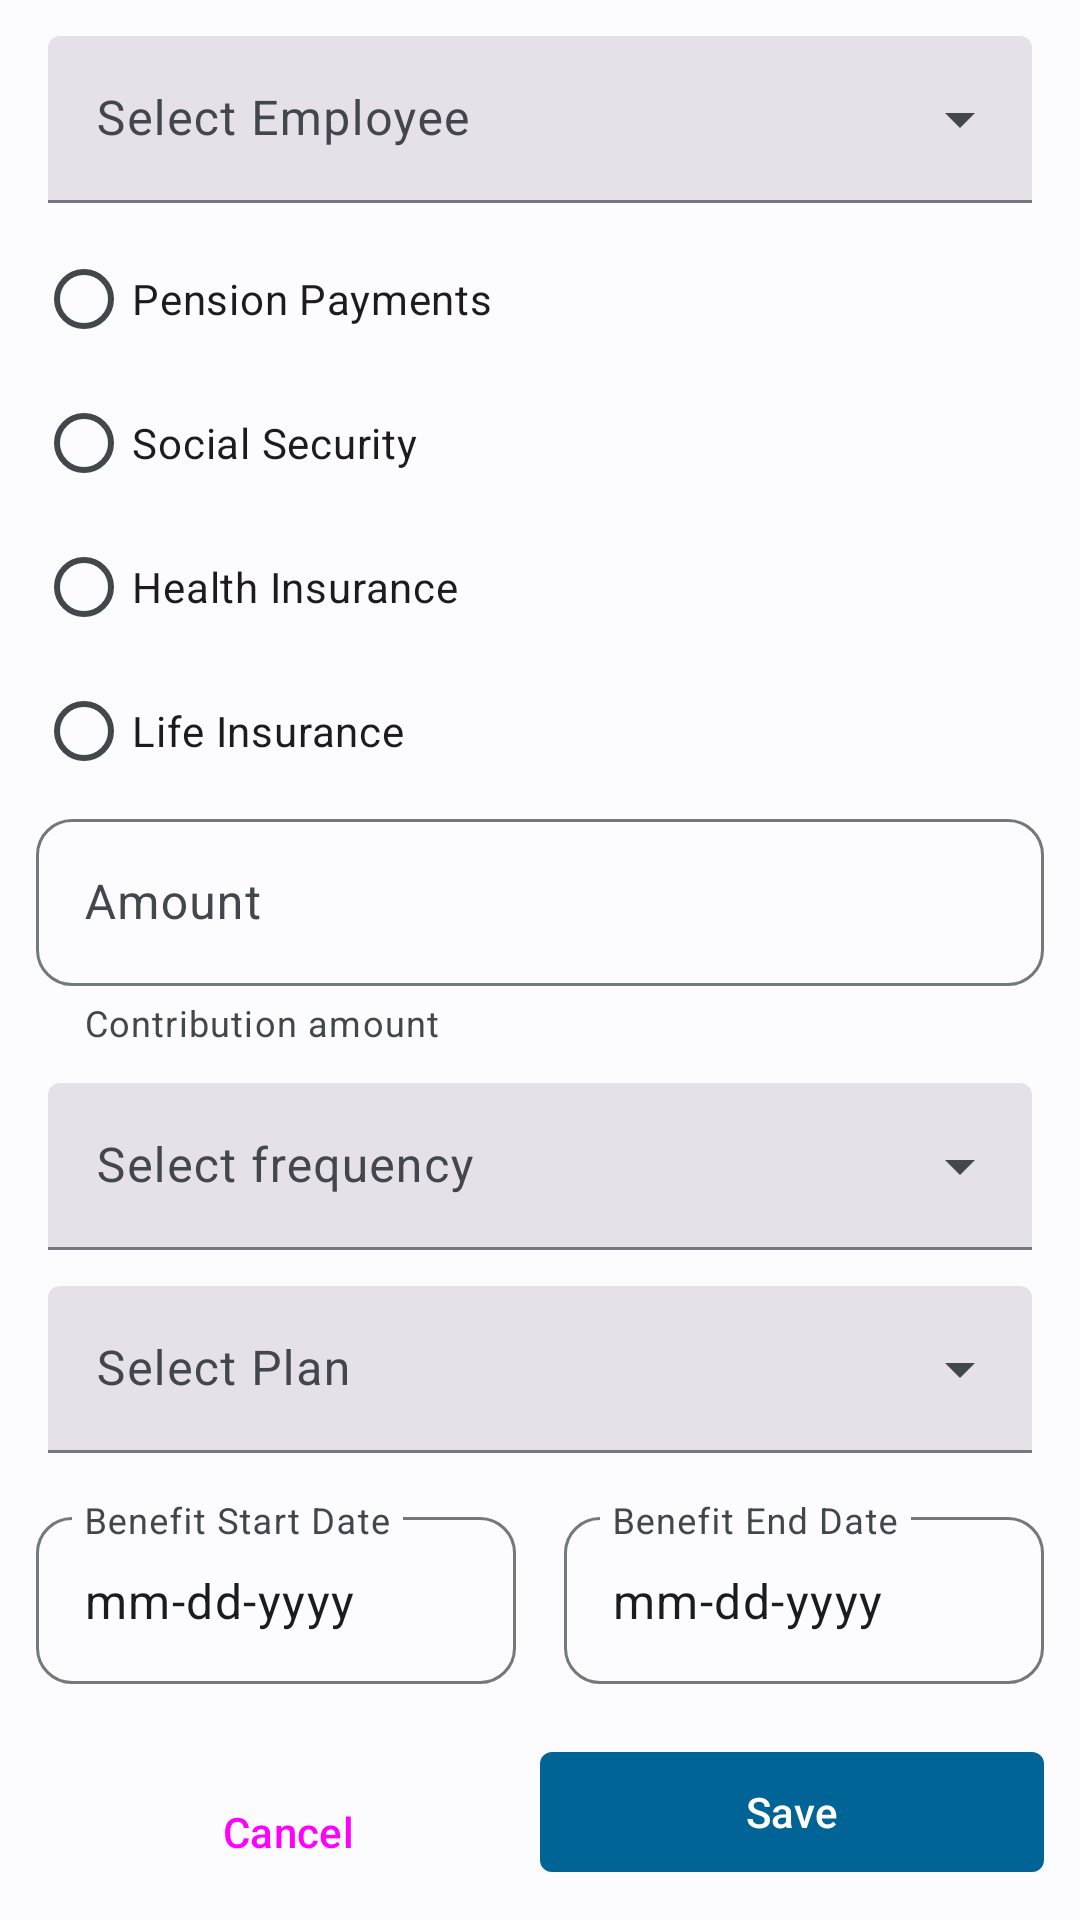

The Android layout XML behind this screen, and the referenced resources:
<!-- AndroidManifest.xml: application theme Theme.ERISMApp -->
<!-- res/layout/dialog_retirement_benefit.xml -->
<?xml version="1.0" encoding="utf-8"?>
<androidx.constraintlayout.widget.ConstraintLayout xmlns:android="http://schemas.android.com/apk/res/android"
    xmlns:app="http://schemas.android.com/apk/res-auto"
    android:layout_width="match_parent"
    android:layout_height="wrap_content"
    android:padding="12dp">

    <com.google.android.material.textfield.TextInputLayout
        android:id="@+id/drd_employee_names_layout"
        style="@style/Widget.Material3.TextInputLayout.FilledBox.ExposedDropdownMenu"
        android:layout_width="match_parent"
        android:layout_height="wrap_content"
        android:hint="Select Employee"
        android:layout_marginStart="4dp"
        android:layout_marginEnd="4dp"
        app:layout_constraintEnd_toEndOf="parent"
        app:layout_constraintStart_toStartOf="parent"
        app:layout_constraintTop_toTopOf="parent">

        <AutoCompleteTextView
            android:id="@+id/drd_employee_names"
            android:layout_width="match_parent"
            android:layout_height="wrap_content"
            android:inputType="none"
            android:labelFor="@id/drd_employee_names_layout"/>

    </com.google.android.material.textfield.TextInputLayout>

    <RadioGroup
        android:id="@+id/rg_benefit_type"
        android:layout_width="match_parent"
        android:layout_height="wrap_content"
        android:checkedButton="@+id/rb_pension_type"
        app:layout_constraintEnd_toEndOf="parent"
        app:layout_constraintStart_toStartOf="parent"
        app:layout_constraintTop_toBottomOf="@+id/drd_employee_names_layout"
        android:layout_marginTop="8dp">

        <RadioButton
            android:id="@+id/rb_pension_payments_type"
            android:layout_width="match_parent"
            android:layout_height="match_parent"
            android:text="Pension Payments" />

        <RadioButton
            android:id="@+id/rb_social_security_type"
            android:layout_width="match_parent"
            android:layout_height="match_parent"
            android:text="Social Security" />

        <RadioButton
            android:id="@+id/rb_health_insurance_type"
            android:layout_width="match_parent"
            android:layout_height="match_parent"
            android:text="Health Insurance" />

        <RadioButton
            android:id="@+id/rb_life_insurance_type"
            android:layout_width="match_parent"
            android:layout_height="match_parent"
            android:text="Life Insurance" />
    </RadioGroup>

    <com.google.android.material.textfield.TextInputLayout
        android:id="@+id/tf_contribution_amount"
        android:layout_width="match_parent"
        android:layout_height="wrap_content"
        android:hint="Amount"
        app:prefixText="$"
        app:helperTextEnabled="true"
        app:helperText="Contribution amount"
        app:boxCornerRadiusBottomEnd="12dp"
        app:boxCornerRadiusBottomStart="12dp"
        app:boxCornerRadiusTopEnd="12dp"
        app:boxCornerRadiusTopStart="12dp"
        app:layout_constraintEnd_toStartOf="parent"
        app:layout_constraintStart_toStartOf="parent"
        app:layout_constraintTop_toBottomOf="@id/rg_benefit_type">

        <com.google.android.material.textfield.TextInputEditText
            android:layout_width="match_parent"
            android:layout_height="wrap_content"
            android:inputType="numberDecimal"
            android:singleLine="true" />

    </com.google.android.material.textfield.TextInputLayout>

    <com.google.android.material.textfield.TextInputLayout
        android:id="@+id/drd_contribution_frequency_layout"
        android:layout_width="match_parent"
        android:layout_height="wrap_content"
        android:hint="Select frequency"
        android:layout_marginTop="12dp"
        android:layout_marginStart="4dp"
        android:layout_marginEnd="4dp"
        style="@style/Widget.Material3.TextInputLayout.FilledBox.ExposedDropdownMenu"
        app:layout_constraintEnd_toEndOf="parent"
        app:layout_constraintStart_toStartOf="parent"
        app:layout_constraintTop_toBottomOf="@id/tf_contribution_amount">

        <AutoCompleteTextView
            android:id="@+id/drd_contribution_frequency"
            android:layout_width="match_parent"
            android:layout_height="wrap_content"
            android:inputType="none"
            android:labelFor="@id/drd_contribution_frequency_layout"/>

    </com.google.android.material.textfield.TextInputLayout>

    <com.google.android.material.textfield.TextInputLayout
        android:id="@+id/drd_retirement_plan_layout"
        android:layout_width="match_parent"
        android:layout_height="wrap_content"
        android:hint="Select Plan"
        android:layout_marginTop="12dp"
        android:layout_marginStart="4dp"
        android:layout_marginEnd="4dp"
        style="@style/Widget.Material3.TextInputLayout.FilledBox.ExposedDropdownMenu"
        app:layout_constraintEnd_toEndOf="parent"
        app:layout_constraintStart_toStartOf="parent"
        app:layout_constraintTop_toBottomOf="@id/drd_contribution_frequency_layout">

        <AutoCompleteTextView
            android:id="@+id/drd_retirement_plan"
            android:layout_width="match_parent"
            android:layout_height="wrap_content"
            android:inputType="none"
            android:labelFor="@id/drd_contribution_frequency_layout"/>

    </com.google.android.material.textfield.TextInputLayout>

    <com.google.android.material.textfield.TextInputLayout
        android:id="@+id/tf_benefit_start_date"
        android:layout_width="0dp"
        android:layout_height="wrap_content"
        android:layout_marginEnd="8dp"
        android:layout_marginTop="16dp"
        android:hint="Benefit Start Date"
        app:boxCornerRadiusBottomEnd="12dp"
        app:boxCornerRadiusBottomStart="12dp"
        app:boxCornerRadiusTopEnd="12dp"
        app:boxCornerRadiusTopStart="12dp"
        app:layout_constraintEnd_toStartOf="@id/tf_benefit_end_date"
        app:layout_constraintStart_toStartOf="parent"
        app:layout_constraintTop_toBottomOf="@id/drd_retirement_plan_layout">

        <com.google.android.material.textfield.TextInputEditText
            android:layout_width="match_parent"
            android:layout_height="wrap_content"
            android:clickable="false"
            android:cursorVisible="false"
            android:focusable="false"
            android:focusableInTouchMode="false"
            android:text="@string/string_date_format" />

    </com.google.android.material.textfield.TextInputLayout>

    <com.google.android.material.textfield.TextInputLayout
        android:id="@+id/tf_benefit_end_date"
        android:layout_width="0dp"
        android:layout_height="wrap_content"
        android:layout_marginStart="8dp"
        android:hint="Benefit End Date"
        app:boxCornerRadiusBottomEnd="12dp"
        app:boxCornerRadiusBottomStart="12dp"
        app:boxCornerRadiusTopEnd="12dp"
        app:boxCornerRadiusTopStart="12dp"
        app:layout_constraintEnd_toEndOf="parent"
        app:layout_constraintStart_toEndOf="@id/tf_benefit_start_date"
        app:layout_constraintTop_toBottomOf="@id/tf_benefit_start_date"
        app:layout_constraintTop_toTopOf="@id/tf_benefit_start_date">

        <com.google.android.material.textfield.TextInputEditText
            android:layout_width="match_parent"
            android:layout_height="wrap_content"
            android:clickable="false"
            android:cursorVisible="false"
            android:focusable="false"
            android:focusableInTouchMode="false"
            android:text="@string/string_date_format" />

    </com.google.android.material.textfield.TextInputLayout>

    <Button
        android:id="@+id/btn_cancel"
        style="@style/Widget.Material3.Button.TextButton"
        android:layout_width="0dp"
        android:layout_height="wrap_content"
        android:layout_marginTop="32dp"
        android:text="Cancel"
        android:textAllCaps="false"
        app:cornerRadius="4dp"
        app:layout_constraintBottom_toBottomOf="parent"
        app:layout_constraintEnd_toStartOf="@id/btn_action"
        app:layout_constraintStart_toStartOf="parent"
        app:layout_constraintTop_toBottomOf="@id/tf_benefit_start_date" />

    <com.google.android.material.button.MaterialButton
        android:id="@+id/btn_action"
        android:layout_width="0dp"
        android:layout_height="wrap_content"
        android:text="Save"
        app:cornerRadius="4dp"
        android:layout_marginTop="32dp"
        app:layout_constraintBottom_toBottomOf="parent"
        app:layout_constraintEnd_toEndOf="parent"
        app:layout_constraintStart_toEndOf="@id/btn_cancel"
        />

</androidx.constraintlayout.widget.ConstraintLayout>
<!-- resources referenced by this layout -->
<resources>
  <string name="string_date_format">mm-dd-yyyy</string>
  <style name="Theme.ERISMApp" parent="Theme.Material3.Light.NoActionBar">
          <item name="colorPrimary">@color/md_theme_light_primary</item>
          <item name="colorOnPrimary">@color/md_theme_light_onPrimary</item>
          <item name="colorPrimaryContainer">@color/md_theme_light_primaryContainer</item>
          <item name="colorOnPrimaryContainer">@color/md_theme_light_onPrimaryContainer</item>
          <item name="colorSecondary">@color/md_theme_light_secondary</item>
          <item name="colorOnSecondary">@color/md_theme_light_onSecondary</item>
          <item name="colorSecondaryContainer">@color/md_theme_light_secondaryContainer</item>
          <item name="colorOnSecondaryContainer">@color/md_theme_light_onSecondaryContainer</item>
          <item name="colorTertiary">@color/md_theme_light_tertiary</item>
          <item name="colorOnTertiary">@color/md_theme_light_onTertiary</item>
          <item name="colorTertiaryContainer">@color/md_theme_light_tertiaryContainer</item>
          <item name="colorOnTertiaryContainer">@color/md_theme_light_onTertiaryContainer</item>
          <item name="colorError">@color/md_theme_light_error</item>
          <item name="colorErrorContainer">@color/md_theme_light_errorContainer</item>
          <item name="colorOnError">@color/md_theme_light_onError</item>
          <item name="colorOnErrorContainer">@color/md_theme_light_onErrorContainer</item>
          <item name="android:colorBackground">@color/md_theme_light_background</item>
          <item name="colorOnBackground">@color/md_theme_light_onBackground</item>
          <item name="colorSurface">@color/md_theme_light_surface</item>
          <item name="colorOnSurface">@color/md_theme_light_onSurface</item>
          <item name="colorSurfaceVariant">@color/md_theme_light_surfaceVariant</item>
          <item name="colorOnSurfaceVariant">@color/md_theme_light_onSurfaceVariant</item>
          <item name="colorOutline">@color/md_theme_light_outline</item>
          <item name="colorOnSurfaceInverse">@color/md_theme_light_inverseOnSurface</item>
          <item name="colorSurfaceInverse">@color/md_theme_light_inverseSurface</item>
          <item name="colorPrimaryInverse">@color/md_theme_light_inversePrimary</item>
      </style>
  <color name="md_theme_light_primary">#006496</color>
  <color name="md_theme_light_onPrimary">#FFFFFF</color>
  <color name="md_theme_light_primaryContainer">#CCE5FF</color>
  <color name="md_theme_light_onPrimaryContainer">#001E31</color>
  <color name="md_theme_light_secondary">#904D00</color>
  <color name="md_theme_light_onSecondary">#FFFFFF</color>
  <color name="md_theme_light_secondaryContainer">#FFDCC3</color>
  <color name="md_theme_light_onSecondaryContainer">#2F1500</color>
  <color name="md_theme_light_tertiary">#006496</color>
  <color name="md_theme_light_onTertiary">#FFFFFF</color>
  <color name="md_theme_light_tertiaryContainer">#CCE5FF</color>
  <color name="md_theme_light_onTertiaryContainer">#001E31</color>
  <color name="md_theme_light_error">#BA1A1A</color>
  <color name="md_theme_light_errorContainer">#FFDAD6</color>
  <color name="md_theme_light_onError">#FFFFFF</color>
  <color name="md_theme_light_onErrorContainer">#410002</color>
  <color name="md_theme_light_background">#FCFCFF</color>
  <color name="md_theme_light_onBackground">#1A1C1E</color>
  <color name="md_theme_light_surface">#FCFCFF</color>
  <color name="md_theme_light_onSurface">#1A1C1E</color>
  <color name="md_theme_light_surfaceVariant">#DEE3EA</color>
  <color name="md_theme_light_onSurfaceVariant">#42474D</color>
  <color name="md_theme_light_outline">#72787E</color>
  <color name="md_theme_light_inverseOnSurface">#F0F0F4</color>
  <color name="md_theme_light_inverseSurface">#2F3133</color>
  <color name="md_theme_light_inversePrimary">#90CDFF</color>
</resources>
